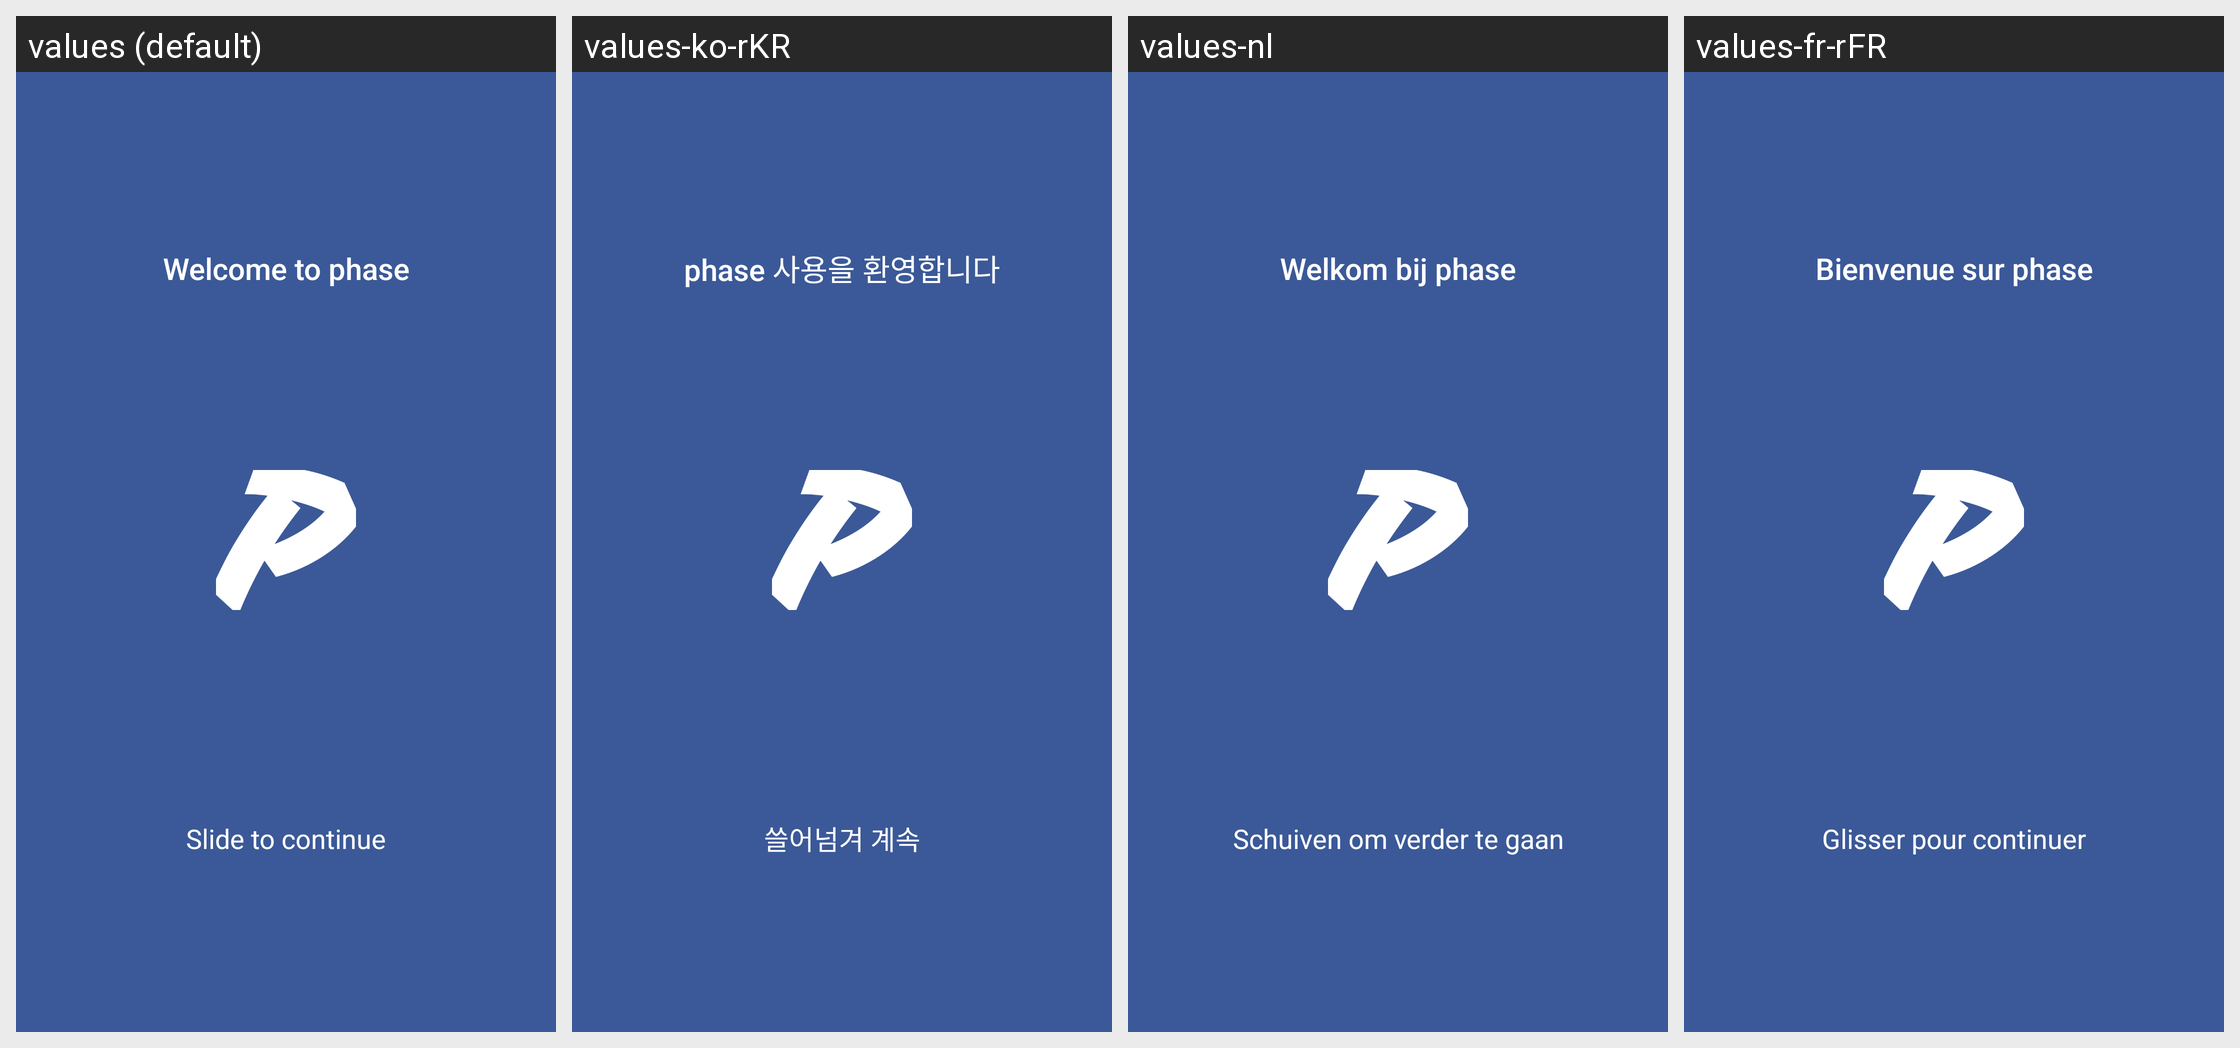

Here is an Android app screen in its default locale and in the app's own translations. Write out the translated-string differences for the strings that appear on this screen.
Android screen res/layout/intro_welcome.xml rendered under 4 locales, left to right: values (default), values-ko-rKR, values-nl, values-fr-rFR. Device: Nexus 5 (rendered at 1080×1920; each locale shown at half size, 540×960, under a caption strip naming it); theme PhaseTheme.Splash.
Other locales in the repository, not shown: values-de-rDE, values-es-rES, values-gl-rES, values-it-rIT, values-pl-rPL, values-pt-rBR, values-vi-rVN, values-zh-rCN.
Strings drawn on this screen, with the default value and each locale's value (text and hints the layout hard-codes, and strings that could not be matched under every locale, appear in the picture but are not listed):

intro_welcome_to_phase
  values: Welcome to phase
  values-ko-rKR: phase 사용을 환영합니다
  values-nl: Welkom bij phase
  values-fr-rFR: Bienvenue sur phase

intro_slide_to_continue
  values: Slide to continue
  values-ko-rKR: 쓸어넘겨 계속
  values-nl: Schuiven om verder te gaan
  values-fr-rFR: Glisser pour continuer
